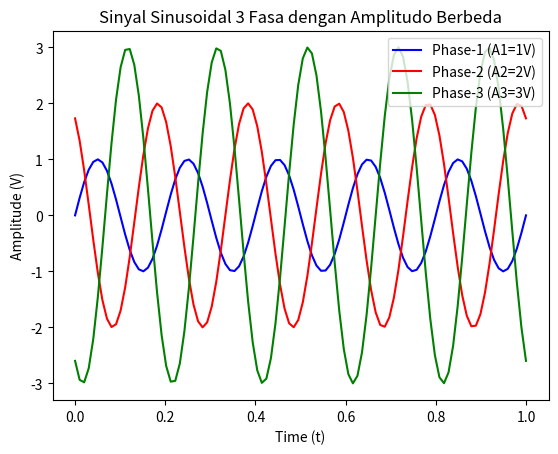

Write Python code to recreate this figure.
import numpy as np
import matplotlib.pyplot as plt

# Step 1: Generate variabel waktu (t)
t = np.linspace(0, 1, 100)

# Step 2: Mendefinisikan parameter frekuensi dan fase
f = 5  # Frekuensi
phi_1, phi_2, phi_3 = 0, 120, 240  # Tiga fase berbeda dalam derajat

# Step 3: Mengubah nilai amplitudo A1, A2, dan A3 (Sesuai instruksi Jurnal III)
A1 = 1  # Amplitudo untuk Phase-1
A2 = 2  # Amplitudo untuk Phase-2
A3 = 3  # Amplitudo untuk Phase-3

# Step 4: Generate 3 sinyal dengan amplitudo yang berbeda-beda
x1 = A1 * np.sin(2 * np.pi * f * t + phi_1 * np.pi / 180)
x2 = A2 * np.sin(2 * np.pi * f * t + phi_2 * np.pi / 180)
x3 = A3 * np.sin(2 * np.pi * f * t + phi_3 * np.pi / 180)

# Step 5: Plotting ketiga sinyal dalam satu grafik
plt.plot(t, x1, 'b', label=f'Phase-1 (A1={A1}V)')
plt.plot(t, x2, 'r', label=f'Phase-2 (A2={A2}V)')
plt.plot(t, x3, 'g', label=f'Phase-3 (A3={A3}V)')

# Menambahkan keterangan pada grafik
plt.xlabel('Time (t)')
plt.ylabel('Amplitude (V)')
plt.title('Sinyal Sinusoidal 3 Fasa dengan Amplitudo Berbeda')
plt.legend(loc=1)
plt.show()
